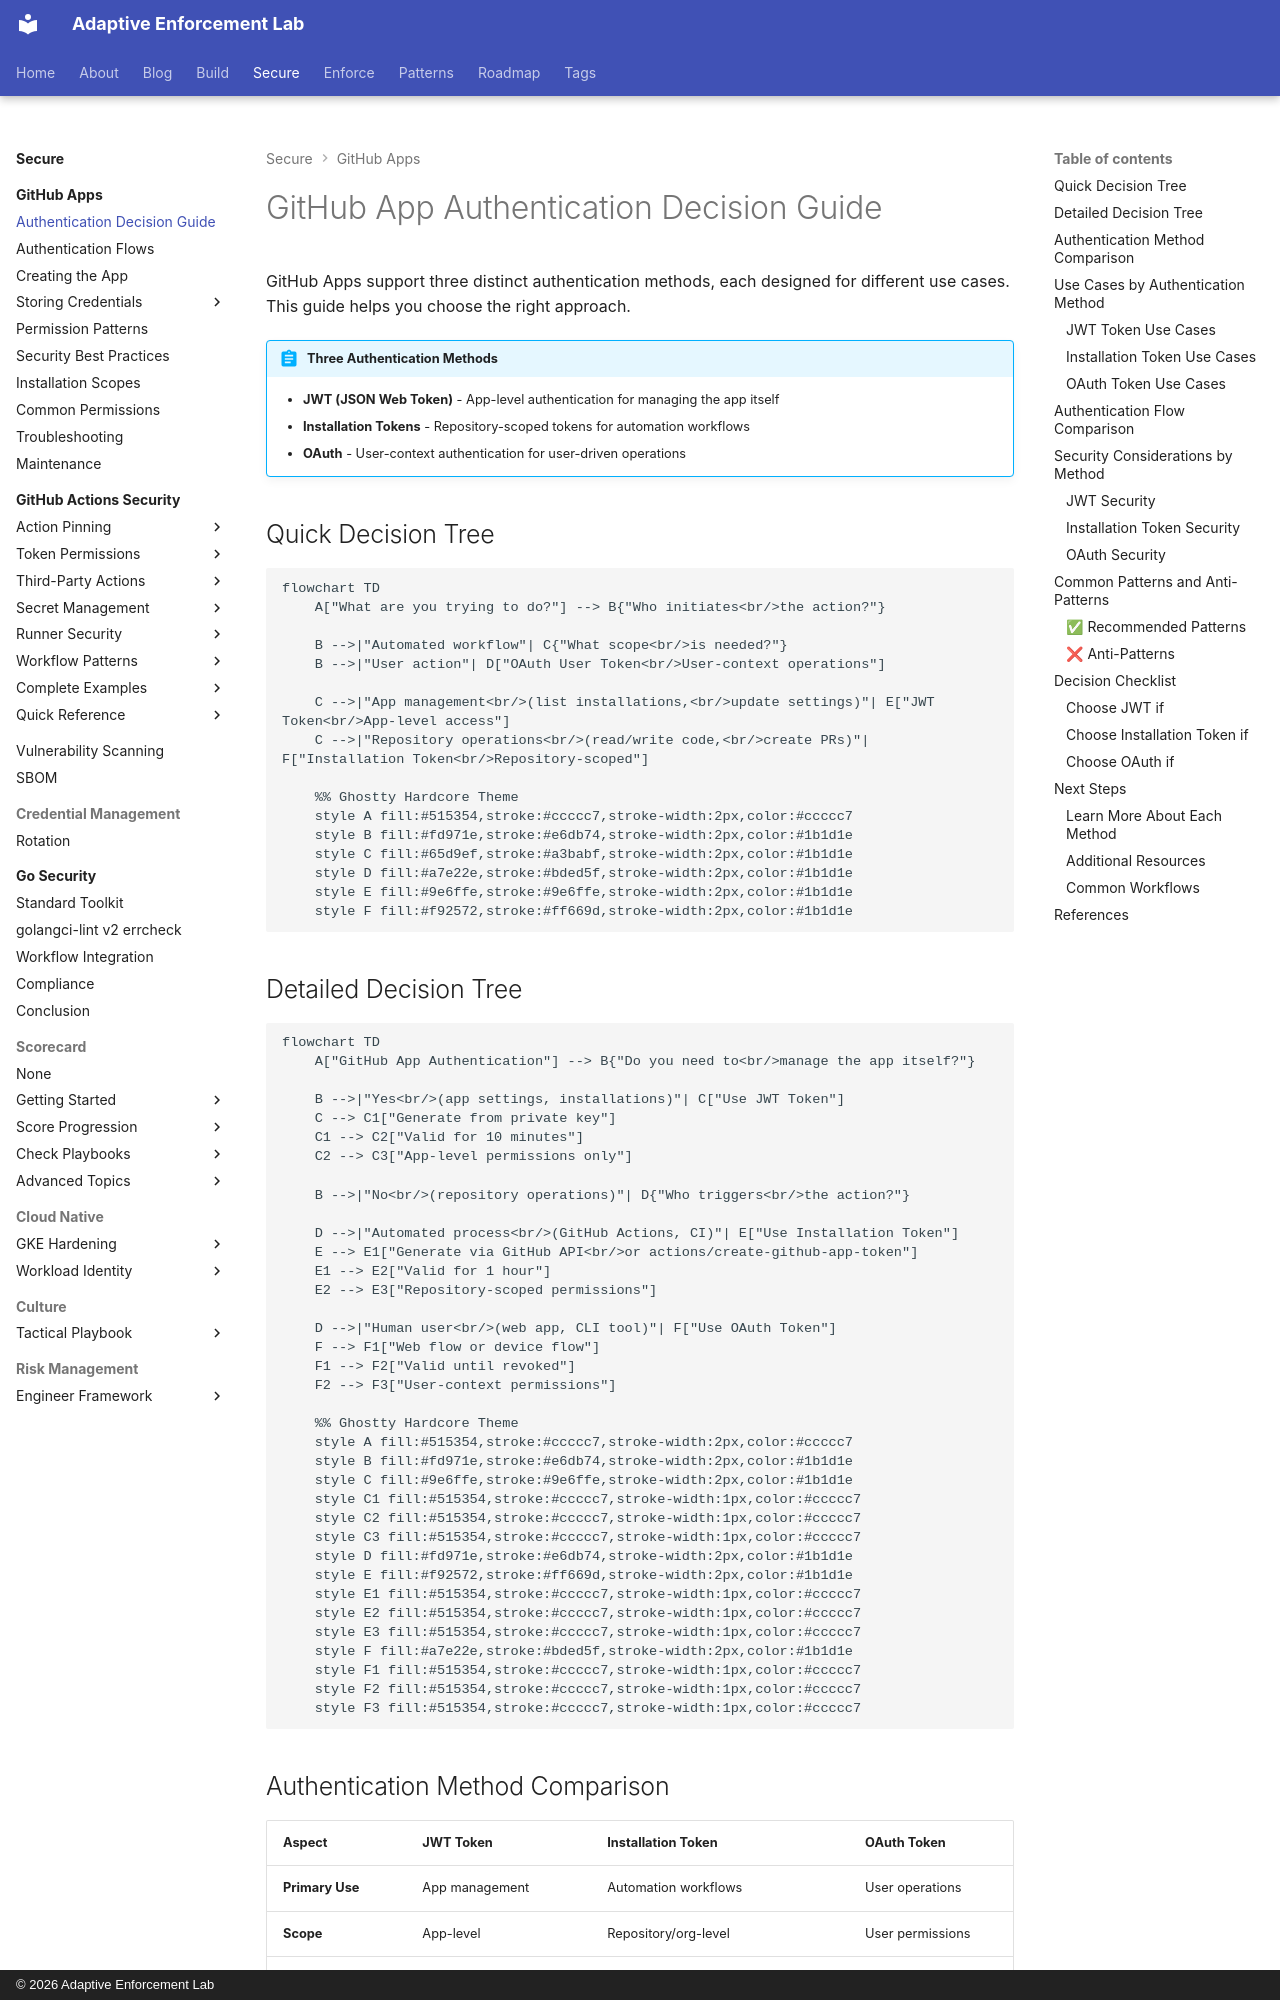

repository: adaptive-enforcement-lab/adaptive-enforcement-lab-com · page: secure/github-apps/authentication-decision-guide/index.html · generator: mkdocs · copyright: © 2026 Adaptive Enforcement Lab

---
title: GitHub App Authentication Decision Guide
description: >-
  Choose the right authentication method for your GitHub App. Decision trees, use cases, and method comparison for JWT, installation tokens, and OAuth flows.
tags:
  - github
  - security
  - authentication
  - developers
  - operators
provenance: human
---

# GitHub App Authentication Decision Guide

GitHub Apps support three distinct authentication methods, each designed for different use cases. This guide helps you choose the right approach.

!!! abstract "Three Authentication Methods"

    - **JWT (JSON Web Token)** - App-level authentication for managing the app itself
    - **Installation Tokens** - Repository-scoped tokens for automation workflows
    - **OAuth** - User-context authentication for user-driven operations

## Quick Decision Tree

```mermaid
flowchart TD
    A["What are you trying to do?"] --> B{"Who initiates<br/>the action?"}

    B -->|"Automated workflow"| C{"What scope<br/>is needed?"}
    B -->|"User action"| D["OAuth User Token<br/>User-context operations"]

    C -->|"App management<br/>(list installations,<br/>update settings)"| E["JWT Token<br/>App-level access"]
    C -->|"Repository operations<br/>(read/write code,<br/>create PRs)"| F["Installation Token<br/>Repository-scoped"]

    %% Ghostty Hardcore Theme
    style A fill:#515354,stroke:#ccccc7,stroke-width:2px,color:#ccccc7
    style B fill:#fd971e,stroke:#e6db74,stroke-width:2px,color:#1b1d1e
    style C fill:#65d9ef,stroke:#a3babf,stroke-width:2px,color:#1b1d1e
    style D fill:#a7e22e,stroke:#bded5f,stroke-width:2px,color:#1b1d1e
    style E fill:#9e6ffe,stroke:#9e6ffe,stroke-width:2px,color:#1b1d1e
    style F fill:#f92572,stroke:#ff669d,stroke-width:2px,color:#1b1d1e
```
